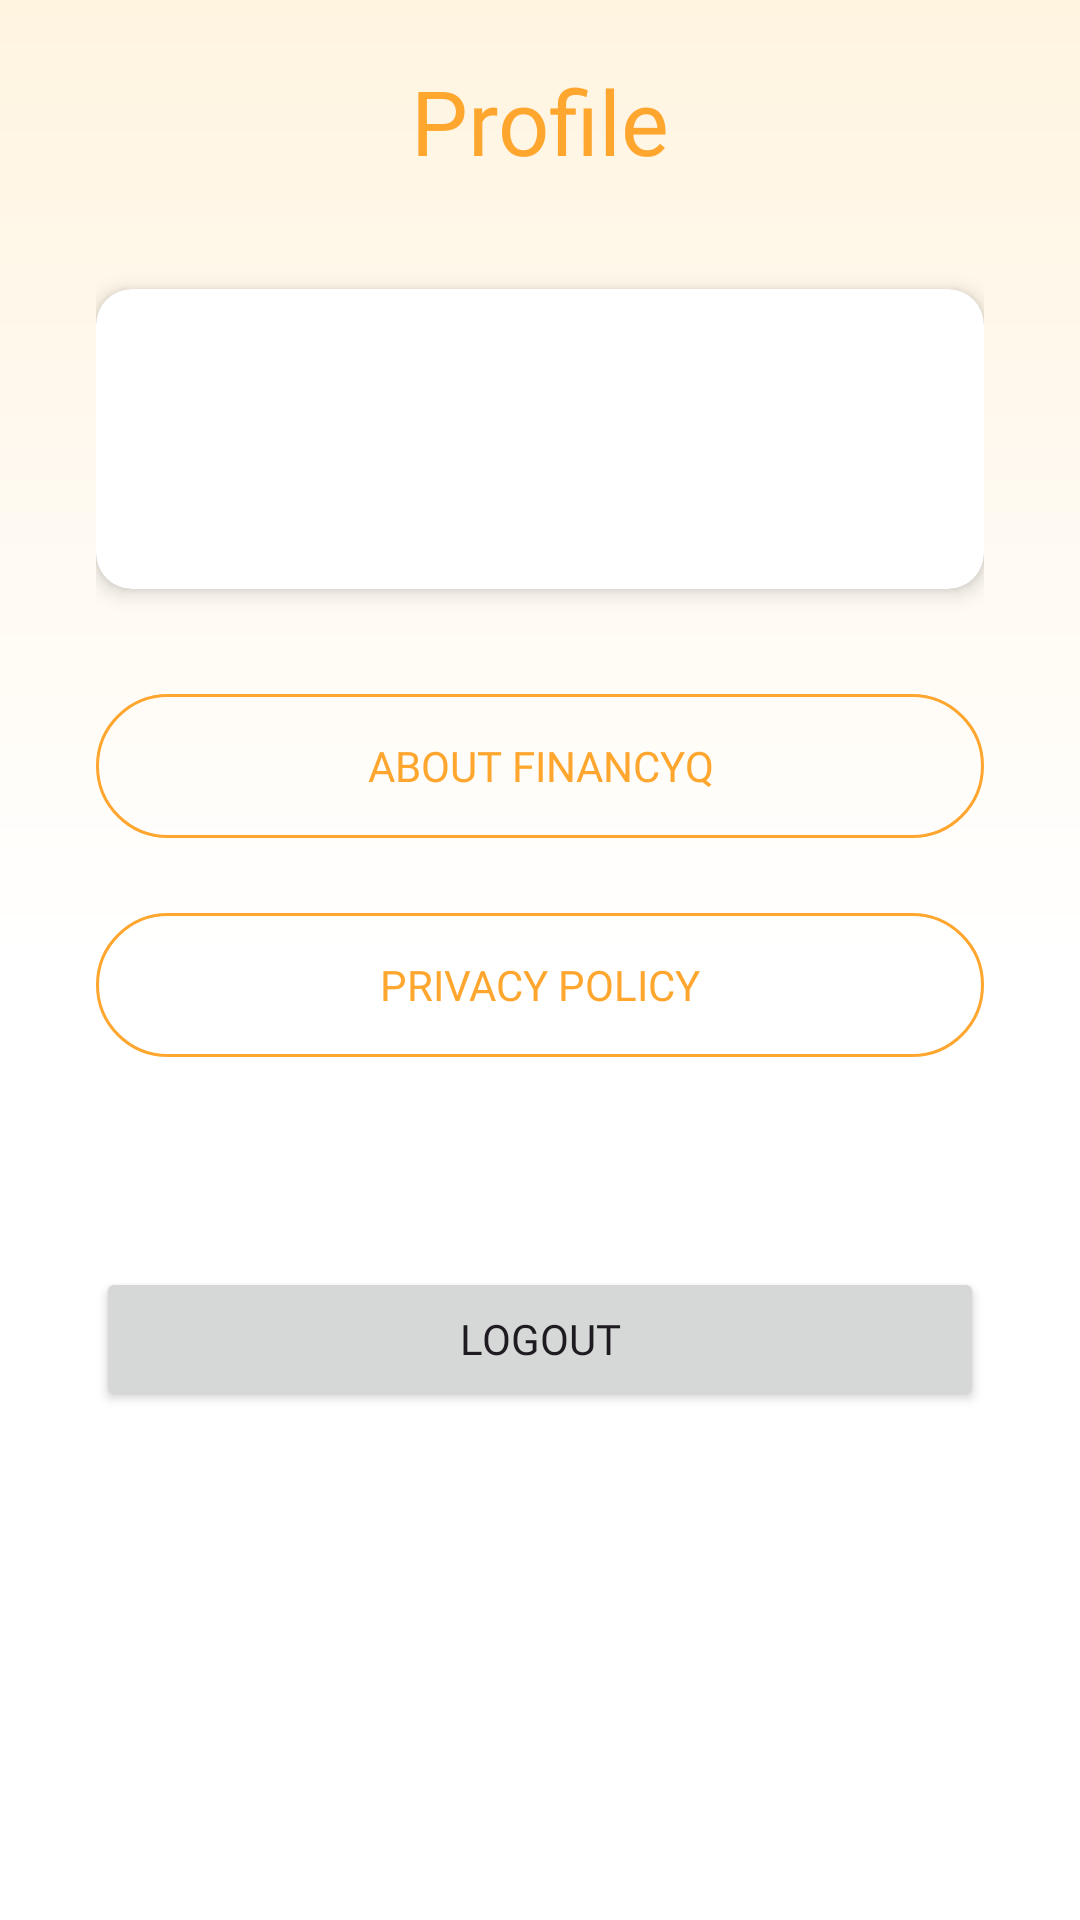

Here is an Android app screen rendered from its layout file. Give the layout XML and the strings, colors and styles it references.
<!-- AndroidManifest.xml: application theme Theme.FinancyQ -->
<!-- res/layout/fragment_profile.xml -->
<androidx.constraintlayout.widget.ConstraintLayout
    xmlns:android="http://schemas.android.com/apk/res/android"
    xmlns:app="http://schemas.android.com/apk/res-auto"
    xmlns:tools="http://schemas.android.com/tools"
    android:layout_width="match_parent"
    android:layout_height="match_parent"
    android:background="@drawable/gradient_background"
    android:paddingStart="32dp"
    android:paddingEnd="32dp"
    android:paddingBottom="70dp"
    tools:context=".ui.profile.ProfileFragment">

    <TextView
        android:id="@+id/tv_profile"
        android:layout_width="wrap_content"
        android:layout_height="wrap_content"
        android:text="@string/profile"
        android:textSize="30sp"
        android:textColor="@color/orange"
        android:fontFamily="@font/poppins_bold"
        android:layout_marginTop="20dp"
        app:layout_constraintTop_toTopOf="parent"
        app:layout_constraintStart_toStartOf="parent"
        app:layout_constraintEnd_toEndOf="parent" />

    <ScrollView
        android:layout_width="match_parent"
        android:layout_height="0dp"
        android:layout_marginTop="16dp"
        app:layout_constraintTop_toBottomOf="@id/tv_profile"
        app:layout_constraintBottom_toBottomOf="parent">

        <androidx.constraintlayout.widget.ConstraintLayout
            android:layout_width="match_parent"
            android:layout_height="wrap_content">

            <androidx.cardview.widget.CardView
                android:id="@+id/cardView"
                android:layout_width="0dp"
                android:layout_height="100dp"
                android:layout_marginTop="20dp"
                app:cardCornerRadius="12dp"
                app:cardElevation="4dp"
                app:layout_constraintTop_toTopOf="parent"
                app:layout_constraintStart_toStartOf="parent"
                app:layout_constraintEnd_toEndOf="parent">

                <LinearLayout
                    android:layout_width="match_parent"
                    android:layout_height="match_parent"
                    android:orientation="horizontal"
                    android:gravity="center_vertical"
                    android:padding="16dp">

                    <ImageView
                        android:layout_width="50dp"
                        android:layout_height="50dp"
                        android:layout_marginEnd="16dp"
                        android:src="@drawable/ic_baseline_person"
                        app:tint="@color/orange" />

                    
                    <com.razzaghimahdi78.dotsloading.linear.LoadingWavy
                        android:id="@+id/loadingUsername"
                        android:layout_width="wrap_content"
                        android:layout_height="wrap_content"
                        android:layout_marginEnd="8dp"
                        android:visibility="gone"
                        app:dots_count="5"
                        app:dots_color="@color/orange"
                        app:dots_size="6dp"
                        app:dots_duration="400" />

                    <TextView
                        android:id="@+id/getUsername"
                        android:layout_width="0dp"
                        android:layout_height="wrap_content"
                        android:layout_weight="1"
                        android:fontFamily="@font/poppins_bold"
                        android:gravity="center_vertical"
                        tools:text="@string/amoeba"
                        android:textColor="@color/orange"
                        android:textSize="18sp" />

                </LinearLayout>
            </androidx.cardview.widget.CardView>

            <Button
                android:id="@+id/btn_about_financyq"
                android:layout_width="0dp"
                android:layout_height="wrap_content"
                android:layout_marginTop="35dp"
                android:text="@string/about_financyq"
                android:fontFamily="@font/poppins"
                android:background="@drawable/btn_transparent_with_border"
                android:textColor="@color/orange"
                app:layout_constraintTop_toBottomOf="@+id/cardView"
                app:layout_constraintStart_toStartOf="parent"
                app:layout_constraintEnd_toEndOf="parent" />

            <Button
                android:id="@+id/btn_privacy_policy"
                android:layout_width="0dp"
                android:layout_height="wrap_content"
                android:layout_marginTop="25dp"
                android:text="@string/privacy_policy"
                android:fontFamily="@font/poppins"
                android:background="@drawable/btn_transparent_with_border"
                android:textColor="@color/orange"
                app:layout_constraintTop_toBottomOf="@+id/btn_about_financyq"
                app:layout_constraintStart_toStartOf="parent"
                app:layout_constraintEnd_toEndOf="parent" />



            <Button
                android:id="@+id/btn_logout"
                android:layout_width="0dp"
                android:layout_height="wrap_content"
                android:layout_marginTop="70dp"
                android:layout_marginBottom="20dp"
                android:text="@string/logout"
                android:fontFamily="@font/poppins_bold"
                app:layout_constraintTop_toBottomOf="@+id/btn_privacy_policy"
                app:layout_constraintStart_toStartOf="parent"
                app:layout_constraintEnd_toEndOf="parent"
                app:layout_constraintBottom_toBottomOf="parent" />

        </androidx.constraintlayout.widget.ConstraintLayout>
    </ScrollView>
</androidx.constraintlayout.widget.ConstraintLayout>
<!-- resources referenced by this layout -->
<resources>
  <color name="orange">#FFA62F</color>
  <!-- drawable btn_transparent_with_border (drawable) -->
  <?xml version="1.0" encoding="utf-8"?>
  <selector xmlns:android="http://schemas.android.com/apk/res/android">
  
      
      <item android:state_pressed="true">
          <shape android:shape="rectangle">
              <solid android:color="@android:color/transparent" />
              <stroke
                  android:width="2dp"
                  android:color="@color/orange" />
              <corners android:radius="40dp" />
          </shape>
      </item>
  
      
      <item>
          <shape android:shape="rectangle">
              <solid android:color="@android:color/transparent" />
              <stroke
                  android:width="1dp"
                  android:color="@color/orange" />
              <corners android:radius="70dp" />
          </shape>
      </item>
  
  </selector>
  <!-- drawable gradient_background (drawable) -->
  <?xml version="1.0" encoding="utf-8"?>
  <layer-list xmlns:android="http://schemas.android.com/apk/res/android">
      <item>
          <shape>
              <gradient
                  android:startColor="@color/orange3"
                  android:centerColor="#FFFFFF"
                  android:centerY="0.5"
                  android:endColor="#FFFFFF"
                  android:type="linear"
                  android:angle="270"/>
          </shape>
      </item>
  </layer-list>
  <string name="about_financyq">About FinancyQ</string>
  <string name="amoeba">Amoeba</string>
  <string name="logout">Logout</string>
  <string name="privacy_policy">Privacy Policy</string>
  <string name="profile">Profile</string>
  <style name="Theme.FinancyQ" parent="Base.Theme.FinancyQ" />
  <color name="orange3">#FFF4E0</color>
  <style name="Base.Theme.FinancyQ" parent="Theme.Material3.Light.NoActionBar">
          <item name="android:windowLightStatusBar">true</item>
          <item name="android:statusBarColor">@color/orange3</item>
          <item name="colorPrimary">@color/orange</item>
      </style>
</resources>
